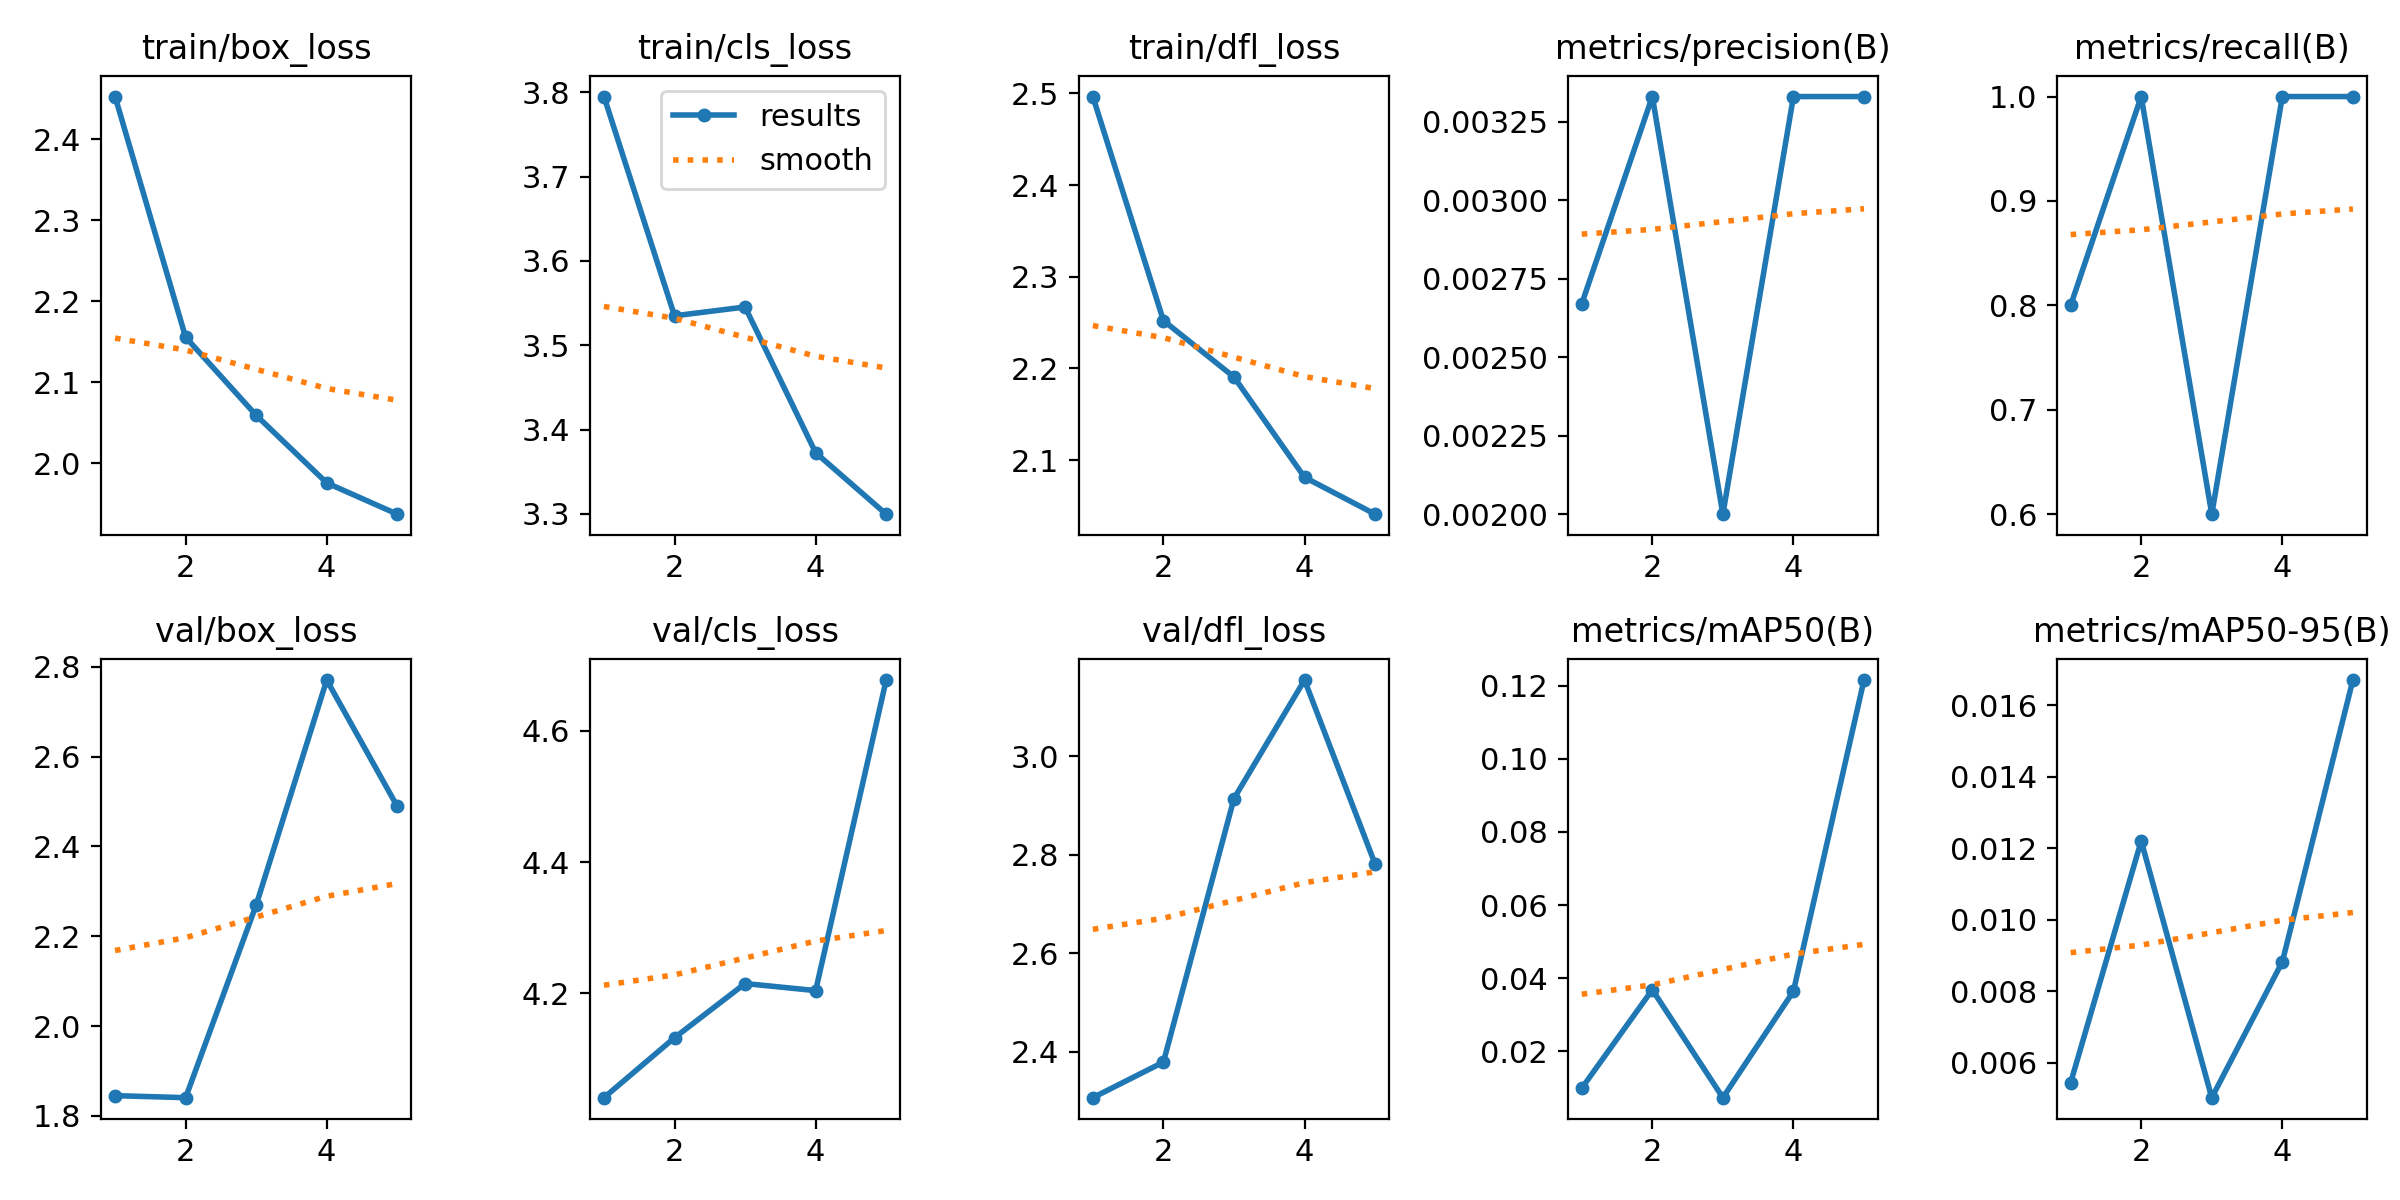

Source data for this figure (header and first rows):
epoch, time, train/box_loss, train/cls_loss, train/dfl_loss, metrics/precision(B), metrics/recall(B), metrics/mAP50(B), metrics/mAP50-95(B), val/box_loss, val/cls_loss, val/dfl_loss, lr/pg0, lr/pg1, lr/pg2
1, 35.55, 2.453, 3.795, 2.497, 0.00267, 0.8, 0.00986, 0.00544, 1.845, 4.041, 2.307, 0.0005833, 0.0005833, 0.0005833
2, 65.18, 2.156, 3.535, 2.252, 0.00333, 1, 0.03681, 0.0122, 1.841, 4.132, 2.379, 0.001002, 0.001002, 0.001002
3, 98.48, 2.059, 3.545, 2.191, 0.002, 0.6, 0.00726, 0.00502, 2.269, 4.215, 2.914, 0.001158, 0.001158, 0.001158
4, 131.2, 1.976, 3.373, 2.081, 0.00333, 1, 0.03639, 0.00882, 2.77, 4.204, 3.155, 0.000812, 0.000812, 0.000812
5, 172.3, 1.937, 3.3, 2.041, 0.00333, 1, 0.1216, 0.0167, 2.489, 4.677, 2.781, 0.000416, 0.000416, 0.000416
